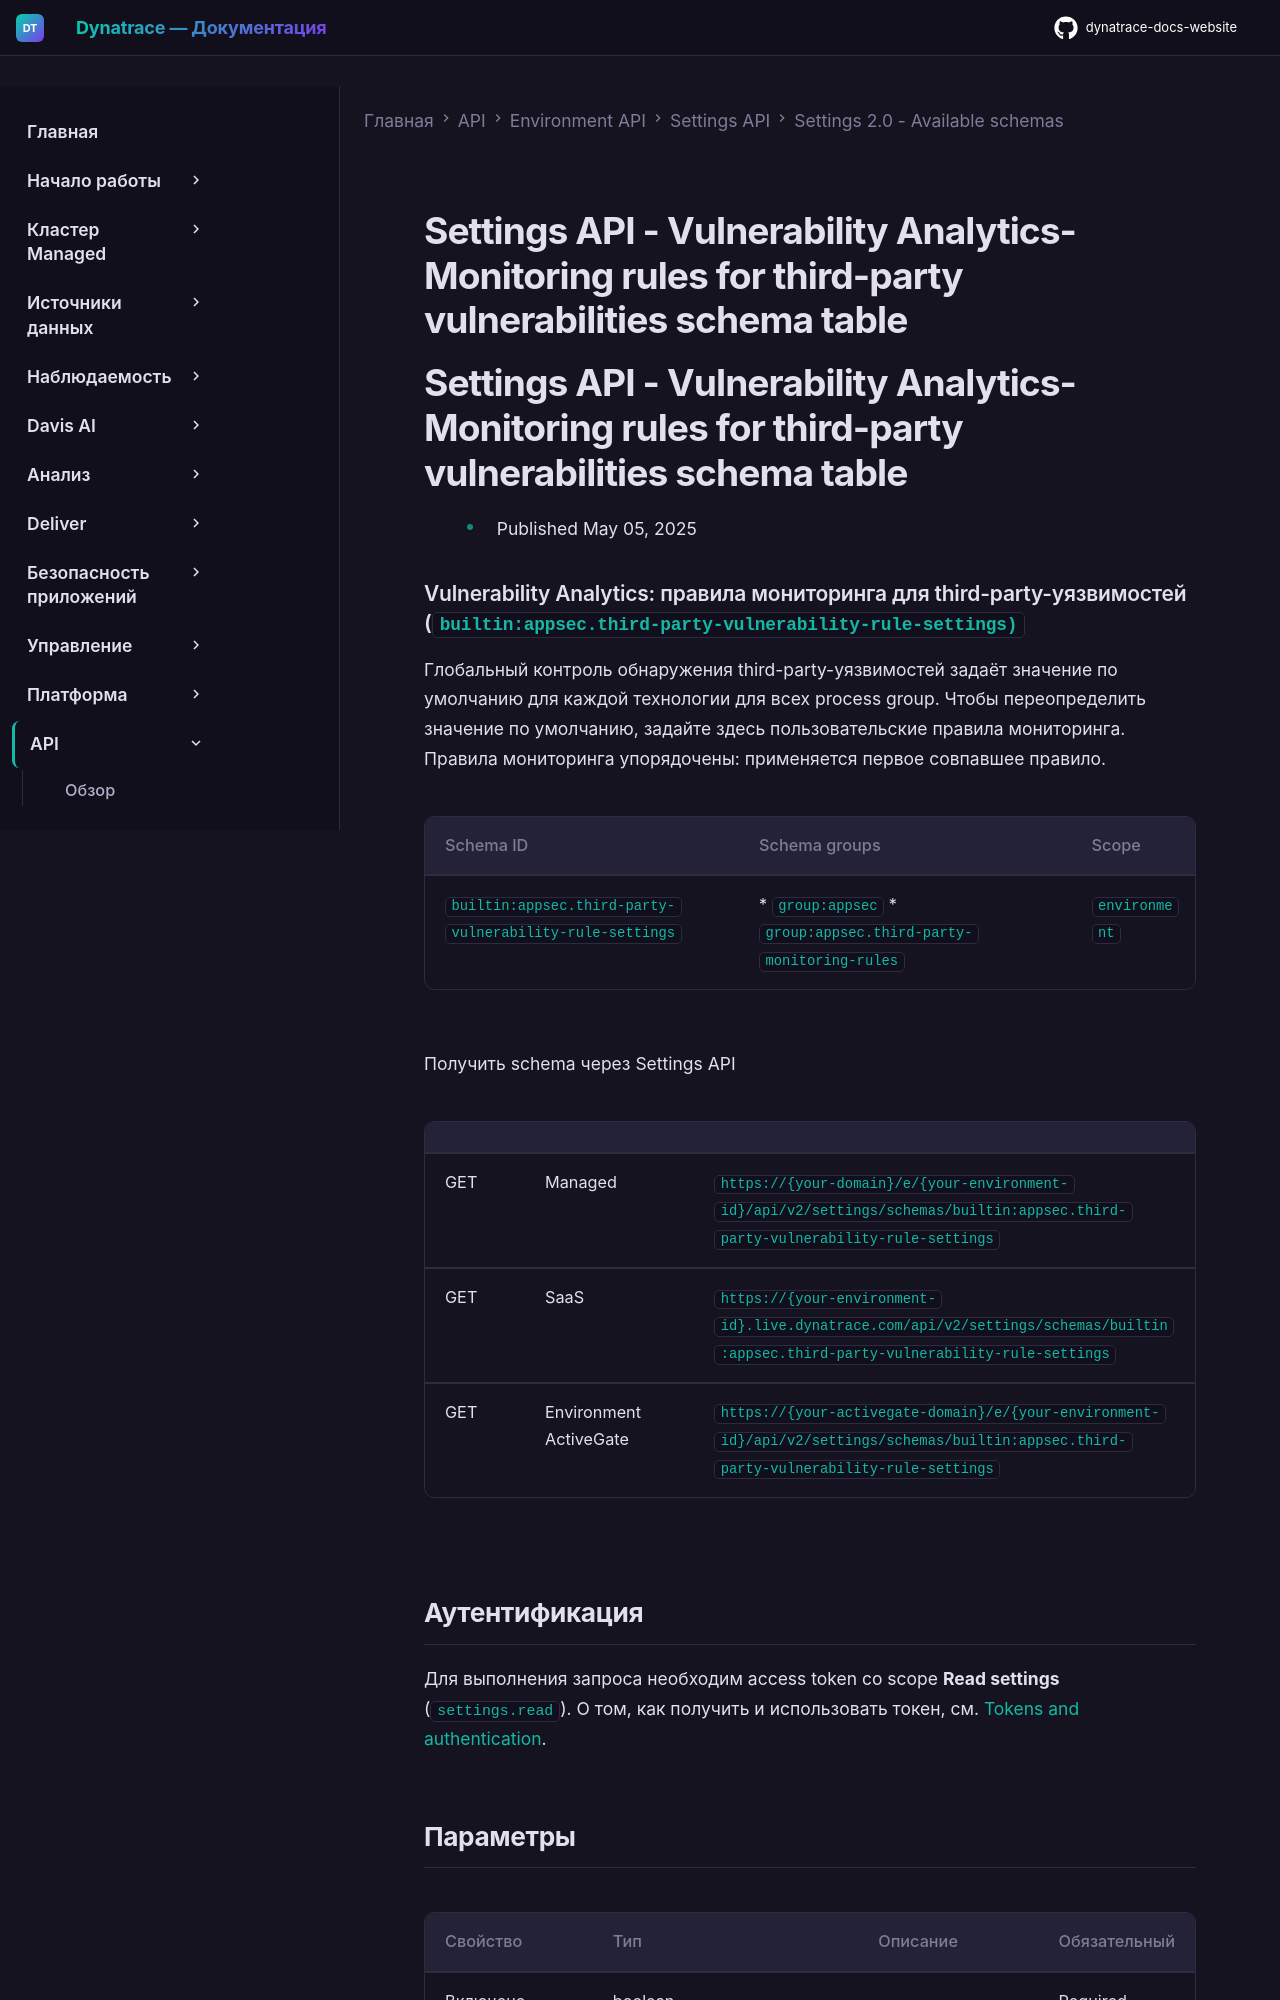

repository: Yerkebulan-Ardabayev/dynatrace-docs-website · page: managed-ru/dynatrace-api/environment-api/settings/schemas/builtin-appsec-third-party-vulnerability-rule-settings/index.html · generator: mkdocs

---
title: Settings API - Vulnerability Analytics- Monitoring rules for third-party vulnerabilities schema table
source: https://docs.dynatrace.com/managed/dynatrace-api/environment-api/settings/schemas/builtin-appsec-third-party-vulnerability-rule-settings
scraped: 2026-05-12T11:46:43.853480
---

# Settings API - Vulnerability Analytics- Monitoring rules for third-party vulnerabilities schema table

# Settings API - Vulnerability Analytics- Monitoring rules for third-party vulnerabilities schema table

* Published May 05, 2025
